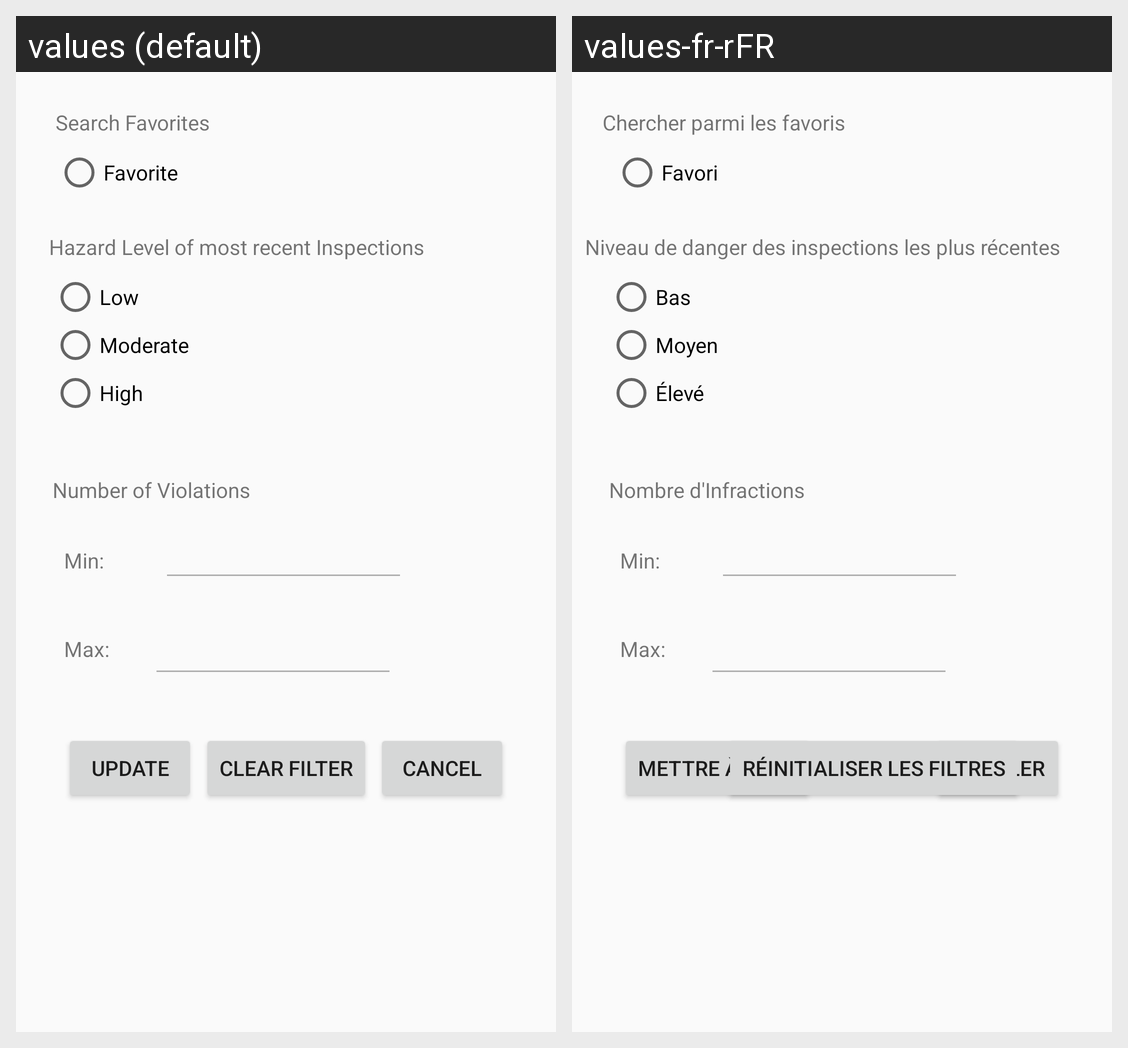

This grid shows one Android layout under two languages. Give, for every string resource on the screen, its name, the default text and each shown locale's text.
Android screen res/layout/activity_filter.xml rendered under 2 locales, left to right: values (default), values-fr-rFR. Device: Nexus 5 (rendered at 1080×1920; each locale shown at half size, 540×960, under a caption strip naming it); theme AppTheme.
Strings drawn on this screen, with the default value and each locale's value (text and hints the layout hard-codes, and strings that could not be matched under every locale, appear in the picture but are not listed):

favorite
  values: Favorite
  values-fr-rFR: Favori

search_favorite
  values: Search Favorites
  values-fr-rFR: Chercher parmi les favoris

hazard_filter_title
  values: Hazard Level of most recent Inspections
  values-fr-rFR: Niveau de danger des inspections les plus récentes

low_hazard_filter
  values: Low
  values-fr-rFR: Bas

moderate_hazard_filter
  values: Moderate
  values-fr-rFR: Moyen

high_hazard_filter
  values: High
  values-fr-rFR: Élevé

num_violation_filter
  values: Number of Violations
  values-fr-rFR: Nombre d'Infractions

min_num_violation
  values: Min:
  values-fr-rFR: Min:

max_num_violation
  values: Max:
  values-fr-rFR: Max:

upadte_btn
  values: UPDATE
  values-fr-rFR: METTRE À JOUR

cancel_btn
  values: CANCEL
  values-fr-rFR: ANNULER

clear_filter_btn
  values: CLEAR FILTER
  values-fr-rFR: RÉINITIALISER LES FILTRES
